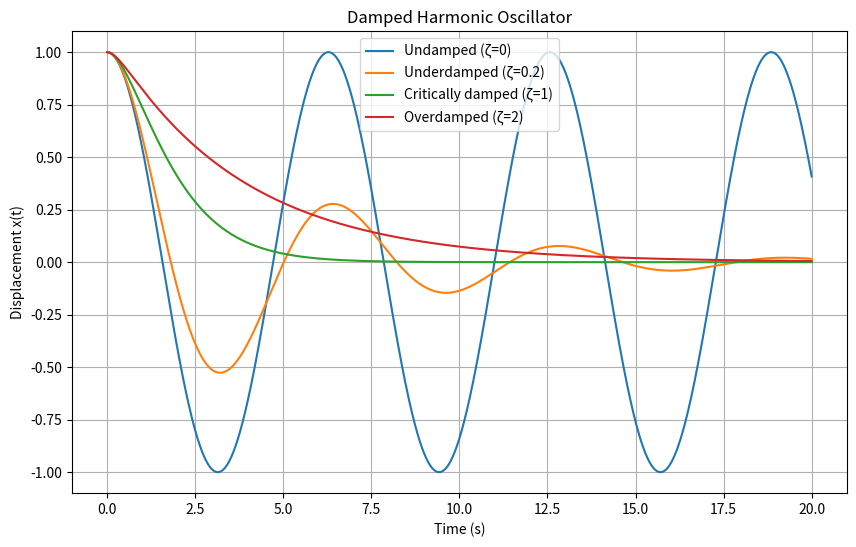

Python code for this plot: (Note: this script raises an exception after producing the figure.)
import numpy as np
import matplotlib.pyplot as plt

m = 1.0
k = 1.0
omega0 = np.sqrt(k/m)

t = np.linspace(0, 20, 1000)
x0 = 1.0
v0 = 0.0

def damped_motion(zeta, t, x0, v0):
    if zeta < 1:
        omega_d = omega0 * np.sqrt(1 - zeta**2)
        A = x0
        B = (v0 + zeta*omega0*x0)/omega_d
        x = np.exp(-zeta*omega0*t) * (A*np.cos(omega_d*t) + B*np.sin(omega_d*t))
    elif zeta == 1:
        A = x0
        B = v0 + omega0*x0
        x = (A + B*t) * np.exp(-omega0*t)
    else:
        r1 = -omega0*(zeta - np.sqrt(zeta**2 - 1))
        r2 = -omega0*(zeta + np.sqrt(zeta**2 - 1))
        A = (v0 - r2*x0)/(r1 - r2)
        B = (r1*x0 - v0)/(r1 - r2)
        x = A*np.exp(r1*t) + B*np.exp(r2*t)
    return x

cases = {
    "Undamped (ζ=0)": 0.0,
    "Underdamped (ζ=0.2)": 0.2,
    "Critically damped (ζ=1)": 1.0,
    "Overdamped (ζ=2)": 2.0,
}

plt.figure(figsize=(10, 6))
for label, zeta in cases.items():
    x = damped_motion(zeta, t, x0, v0)
    plt.plot(t, x, label=label)

plt.title("Damped Harmonic Oscillator")
plt.xlabel("Time (s)")
plt.ylabel("Displacement x(t)")
plt.legend()
plt.grid(True)
plt.show()
plt.savefig("../plots/damping.png")


# ----------------------------------------------------------
# THEORY (BRIEF)
# The damped harmonic oscillator satisfies:
#       x'' + 2ζω₀ x' + ω₀² x = 0
#
# ζ = damping ratio:
#   ζ = 0      → Undamped, oscillatory motion.
#   0 < ζ < 1  → Underdamped, decaying oscillations.
#   ζ = 1      → Critically damped, fastest non-oscillatory return to equilibrium.
#   ζ > 1      → Overdamped, slow exponential return without oscillation.
#
# Solutions:
# Undamped:          x = x₀ cos(ω₀ t)
# Underdamped:       x = e^{-ζω₀t}[A cos(ω_d t) + B sin(ω_d t)],  ω_d = ω₀ sqrt(1–ζ²)
# Critically damped: x = (A + Bt) e^{-ω₀ t}
# Overdamped:        x = C₁ e^{r₁ t} + C₂ e^{r₂ t} (real exponents)
#
# CONCEPTS NEEDED:
# - Damping ratio ζ
# - Natural frequency ω₀
# - Exponential decay
# - Oscillatory vs non-oscillatory motion
# - Second-order ODE solutions
# ----------------------------------------------------------
